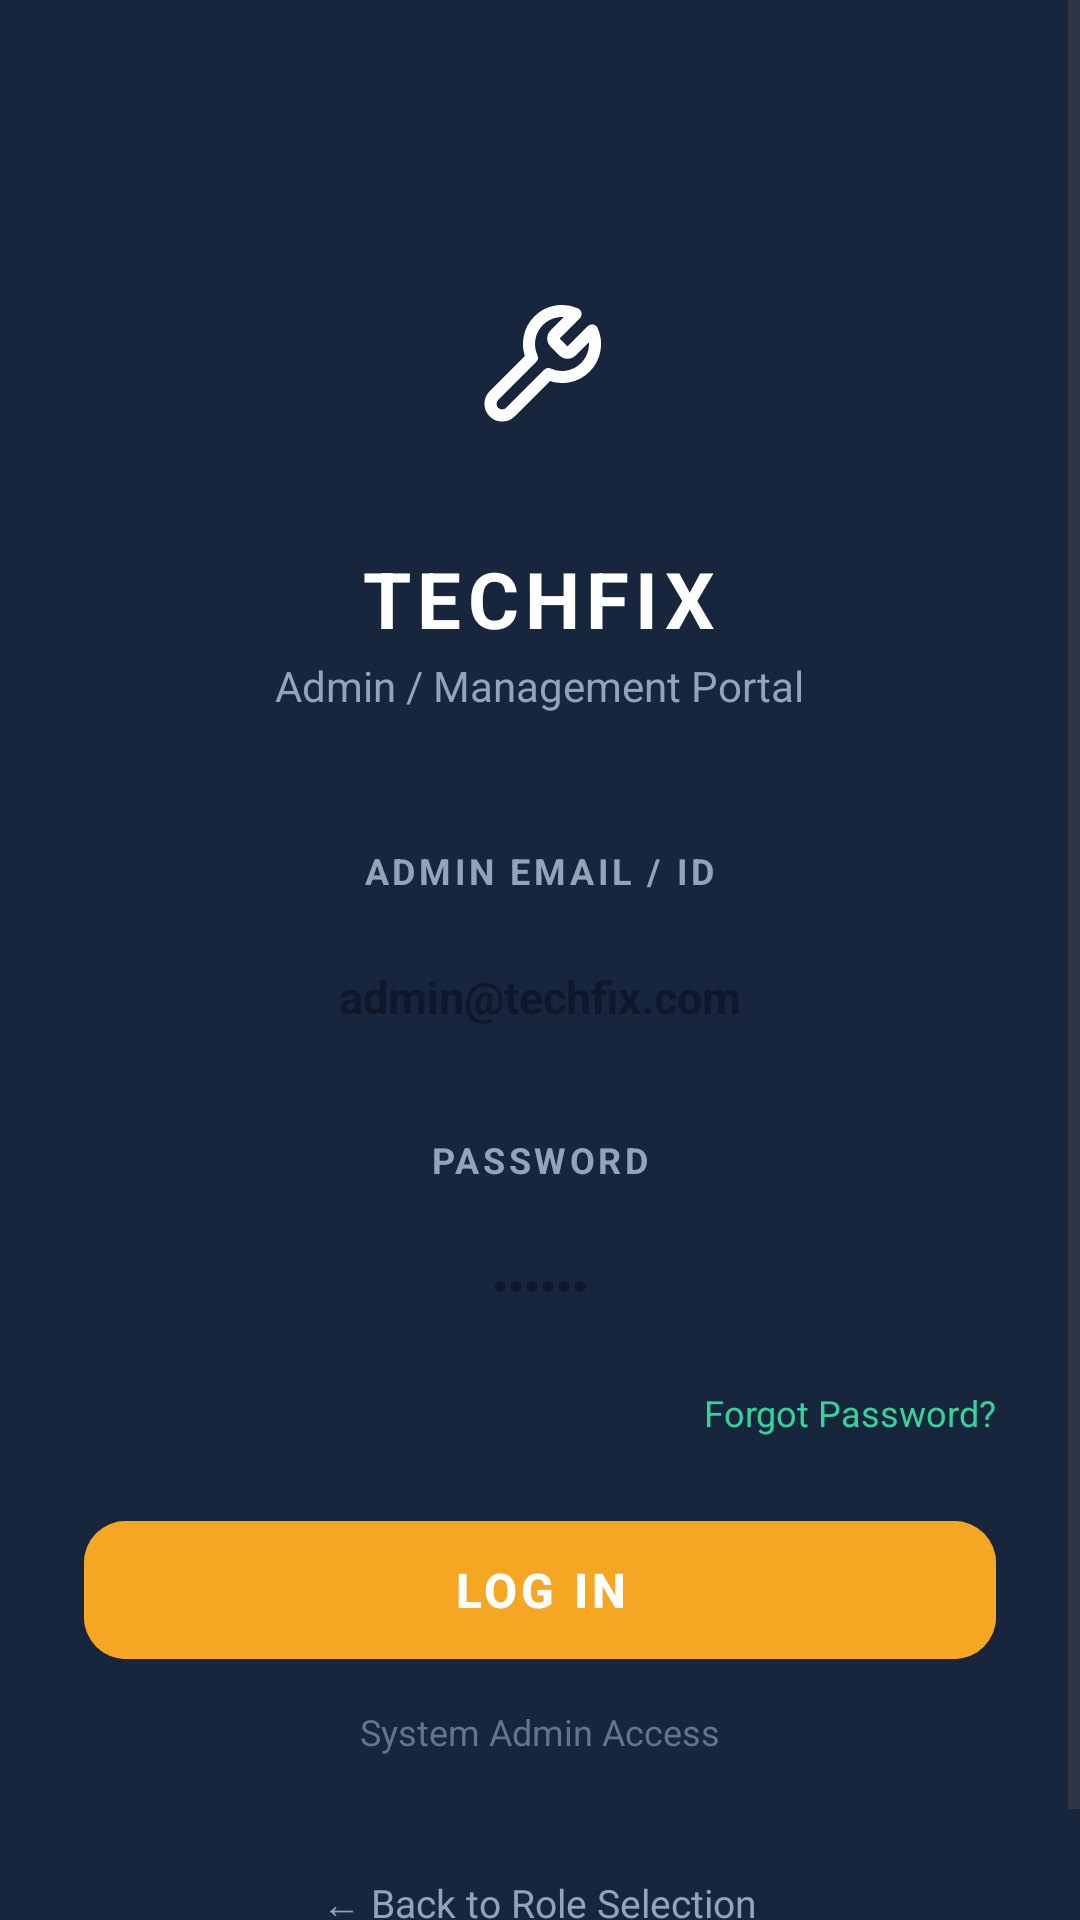

Produce the Android XML layout that renders to this screen, including the resource entries it uses.
<!-- AndroidManifest.xml: application theme Theme.TechFix -->
<!-- res/layout/fragment_admin_login.xml -->
<?xml version="1.0" encoding="utf-8"?>
<ScrollView 
    xmlns:android="http://schemas.android.com/apk/res/android"
    xmlns:app="http://schemas.android.com/apk/res-auto"
    android:layout_width="match_parent"
    android:layout_height="match_parent"
    android:fillViewport="true"
    android:background="#17253D">

    <LinearLayout
        android:layout_width="match_parent"
        android:layout_height="wrap_content"
        android:orientation="vertical"
        android:padding="28dp"
        android:gravity="center_horizontal">

        
        <FrameLayout
            android:layout_width="88dp"
            android:layout_height="88dp"
            android:layout_marginTop="50dp"
            android:background="@drawable/bg_squircle_amber">

            <ImageView
                android:layout_width="44dp"
                android:layout_height="44dp"
                android:layout_gravity="center"
                android:src="@drawable/ic_wrench" />
        </FrameLayout>

        
        <TextView
            android:layout_width="wrap_content"
            android:layout_height="wrap_content"
            android:layout_marginTop="16dp"
            android:text="TECHFIX"
            android:textSize="26sp"
            android:textStyle="bold"
            android:letterSpacing="0.08"
            android:textColor="#FFFFFF" />

        <TextView
            android:layout_width="wrap_content"
            android:layout_height="wrap_content"
            android:layout_marginTop="2dp"
            android:text="Admin / Management Portal"
            android:textSize="14sp"
            android:textColor="#94A3B8" />

        
        <TextView
            android:layout_width="wrap_content"
            android:layout_height="wrap_content"
            android:layout_marginTop="44dp"
            android:text="ADMIN EMAIL / ID"
            android:textSize="12sp"
            android:textStyle="bold"
            android:letterSpacing="0.1"
            android:textColor="#94A3B8" />

        <EditText
            android:id="@+id/etEmail"
            android:layout_width="match_parent"
            android:layout_height="52dp"
            android:layout_marginTop="8dp"
            android:background="@drawable/bg_white_pill"
            android:gravity="center"
            android:hint="admin@techfix.com"
            android:text="admin@techfix.com"
            android:textColor="#0F172A"
            android:textColorHint="#94A3B8"
            android:textSize="15sp"
            android:textStyle="bold"
            android:paddingHorizontal="16dp"
            android:inputType="textEmailAddress" />

        
        <TextView
            android:layout_width="wrap_content"
            android:layout_height="wrap_content"
            android:layout_marginTop="20dp"
            android:text="PASSWORD"
            android:textSize="12sp"
            android:textStyle="bold"
            android:letterSpacing="0.1"
            android:textColor="#94A3B8" />

        <EditText
            android:id="@+id/etPassword"
            android:layout_width="match_parent"
            android:layout_height="52dp"
            android:layout_marginTop="8dp"
            android:background="@drawable/bg_white_pill"
            android:gravity="center"
            android:hint="••••••••"
            android:text="123456"
            android:textColor="#0F172A"
            android:textColorHint="#94A3B8"
            android:textSize="15sp"
            android:textStyle="bold"
            android:paddingHorizontal="16dp"
            android:inputType="textPassword" />

        <TextView
            android:id="@+id/tvForgotPassword"
            android:layout_width="wrap_content"
            android:layout_height="wrap_content"
            android:layout_marginTop="8dp"
            android:layout_gravity="end"
            android:text="Forgot Password?"
            android:textSize="12sp"
            android:textColor="#34D399" />

        
        <com.google.android.material.button.MaterialButton
            android:id="@+id/btnLogin"
            android:layout_width="match_parent"
            android:layout_height="54dp"
            android:layout_marginTop="24dp"
            android:text="LOG IN"
            android:textSize="16sp"
            android:textStyle="bold"
            android:letterSpacing="0.08"
            android:textColor="#FFFFFF"
            android:backgroundTint="#F5A623"
            app:cornerRadius="14dp" />

        <TextView
            android:layout_width="wrap_content"
            android:layout_height="wrap_content"
            android:layout_marginTop="12dp"
            android:text="System Admin Access"
            android:textSize="12sp"
            android:textColor="#64748B" />

        <TextView
            android:id="@+id/tvSwitchRole"
            android:layout_width="wrap_content"
            android:layout_height="wrap_content"
            android:layout_marginTop="32dp"
            android:text="← Back to Role Selection"
            android:textSize="13sp"
            android:textColor="#94A3B8"
            android:padding="8dp" />

    </LinearLayout>

</ScrollView>
<!-- resources referenced by this layout -->
<resources>
  <!-- drawable ic_wrench (drawable) -->
  <vector xmlns:android="http://schemas.android.com/apk/res/android"
      android:width="36dp"
      android:height="36dp"
      android:viewportWidth="24"
      android:viewportHeight="24">
      <path
          android:fillColor="@android:color/transparent"
          android:pathData="M14.7,6.3a1,1 0,0,0 0,1.4l1.6,1.6a1,1 0,0,0 1.4,0l3.77,-3.77a6,6 0,0,1 -7.94,7.94l-6.91,6.91a2.12,2.12 0,0,1 -3,-3l6.91,-6.91A6,6 0,0,1 18.47,2.53l-3.77,3.77z"
          android:strokeColor="@color/white"
          android:strokeLineCap="round"
          android:strokeLineJoin="round"
          android:strokeWidth="2.2" />
  </vector>
  <style name="Theme.TechFix" parent="Base.Theme.TechFix" />
  <color name="white">#FFFFFFFF</color>
  <style name="Base.Theme.TechFix" parent="Theme.Material3.DayNight.NoActionBar">
          
          <item name="colorPrimary">@color/accent_amber</item>
          <item name="colorOnPrimary">@color/white</item>
          <item name="colorPrimaryContainer">@color/navy_header</item>
          <item name="colorOnPrimaryContainer">@color/white</item>
          <item name="android:windowBackground">@color/bg_app</item>
          <item name="android:statusBarColor">@color/navy_header</item>
      </style>
  <color name="accent_amber">#F59E0B</color>
  <color name="navy_header">#192841</color>
  <color name="bg_app">#F4F6F9</color>
</resources>
